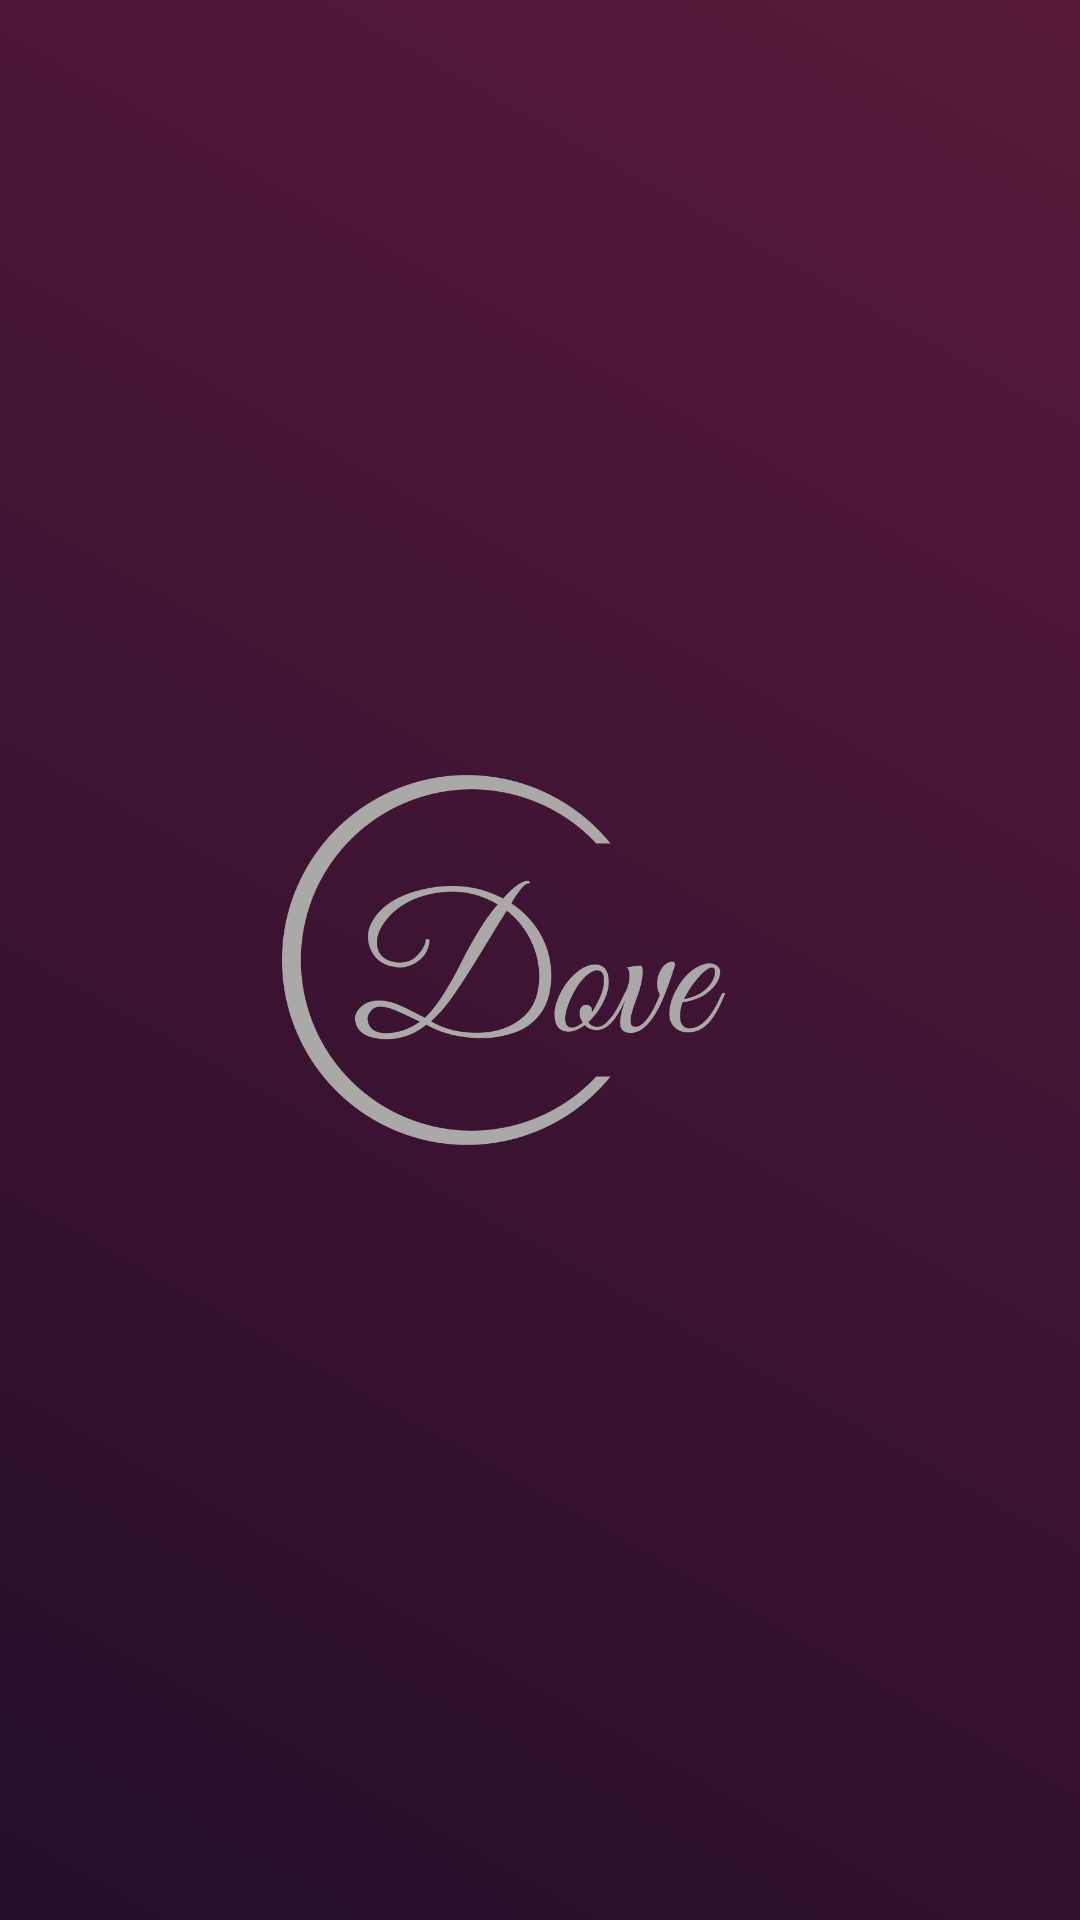

Here is an Android app screen rendered from its layout file. Give the layout XML and the strings, colors and styles it references.
<!-- AndroidManifest.xml: application theme Theme.DoveTaskApp -->
<!-- res/layout/activity_splash_screen.xml -->
<?xml version="1.0" encoding="utf-8"?>
<androidx.constraintlayout.widget.ConstraintLayout xmlns:android="http://schemas.android.com/apk/res/android"
    xmlns:app="http://schemas.android.com/apk/res-auto"
    xmlns:tools="http://schemas.android.com/tools"
    android:layout_width="match_parent"
    android:layout_height="match_parent"
    android:background="@drawable/gradientlist"
    android:id="@+id/gradient"
    tools:context=".MainActivity">

    <ImageView
        android:layout_width="200dp"
        android:layout_height="200dp"
        android:src="@drawable/logo"
        app:layout_constraintBottom_toBottomOf="parent"
        app:layout_constraintEnd_toEndOf="parent"
        app:layout_constraintStart_toStartOf="parent"
        android:outlineSpotShadowColor="@color/white"

        app:layout_constraintTop_toTopOf="parent"/>



</androidx.constraintlayout.widget.ConstraintLayout>
<!-- resources referenced by this layout -->
<resources>
  <!-- drawable gradientlist (drawable) -->
  <?xml version="1.0" encoding="utf-8"?>
  <animation-list xmlns:android="http://schemas.android.com/apk/res/android">
  <item android:duration="1000"
      android:drawable="@drawable/gradient"/>
      <item android:duration="2000"
          android:drawable="@drawable/grad"/>
  </animation-list>
  <!-- drawable logo: png bitmap (drawable, 37942 bytes) -->
  <style name="Theme.DoveTaskApp" parent="Theme.MaterialComponents.DayNight.NoActionBar">
          
          <item name="colorPrimary">@color/purple_500</item>
          <item name="colorPrimaryVariant">#591A39</item>
          <item name="colorOnPrimary">@color/white</item>
          
          <item name="colorSecondary">@color/teal_200</item>
          <item name="colorSecondaryVariant">@color/teal_700</item>
          <item name="colorOnSecondary">@color/black</item>
          
          <item name="android:statusBarColor" tools:targetApi="l">?attr/colorPrimaryVariant</item>
          
      </style>
  <!-- drawable gradient (drawable) -->
  <?xml version="1.0" encoding="utf-8"?>
  <shape xmlns:android="http://schemas.android.com/apk/res/android">
  
      <gradient
          android:angle="45"
          android:startColor="#240E2C"
          android:endColor="#591A39"
          />
  
  
  </shape>
  <!-- drawable grad (drawable) -->
  <?xml version="1.0" encoding="utf-8"?>
  <shape xmlns:android="http://schemas.android.com/apk/res/android">
  
      <gradient
          android:angle="135"
          android:startColor="#591A39"
         android:endColor="#240E2C"
          />
  
  
  </shape>
  <!-- not gathered from this repository: default colours our renderer supplied (Android Studio template values) -->
  <color name="purple_500">#FF6200EE</color>
  <color name="teal_200">#FF03DAC5</color>
  <color name="teal_700">#FF018786</color>
  <color name="black">#FF000000</color>
  <color name="white">#FFFFFFFF</color>
</resources>
